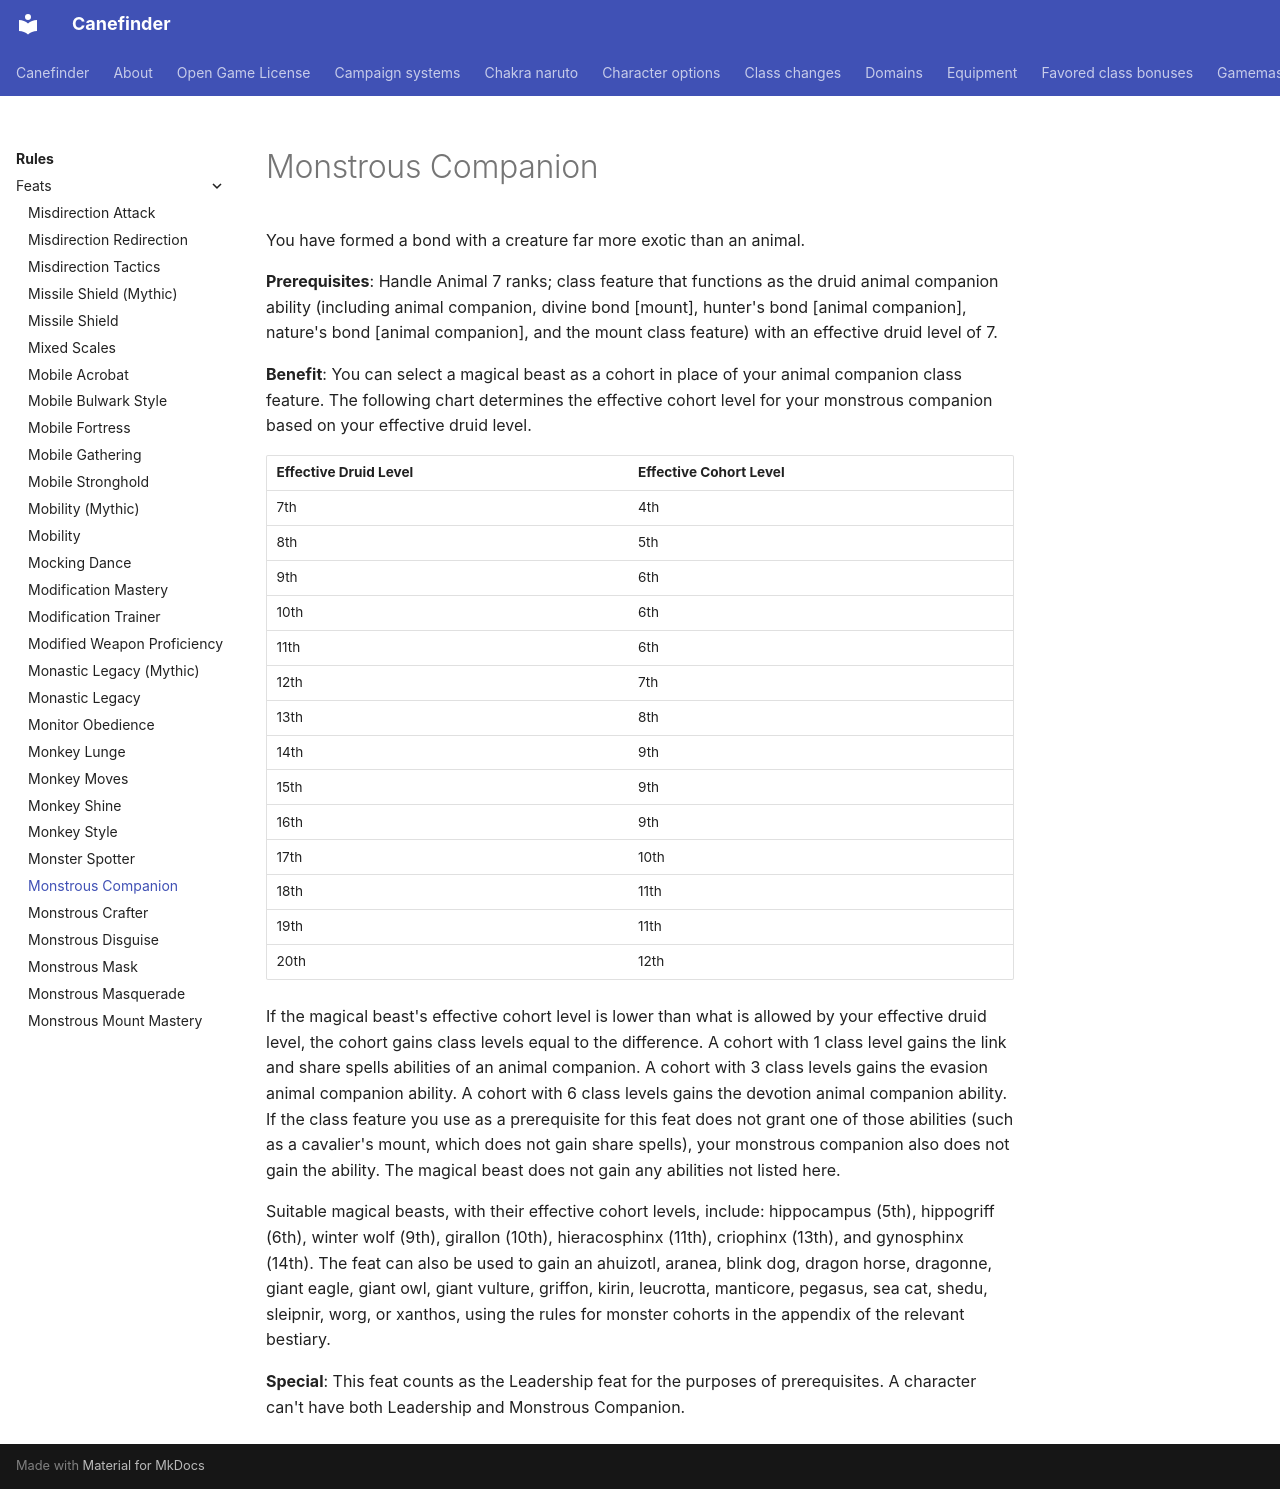

repository: canefinderhouserules/Canefinderhouserules · page: rules/feats/monstrous-companion/index.html · generator: mkdocs

# Monstrous Companion

You have formed a bond with a creature far more exotic than an animal.

**Prerequisites**: Handle Animal 7 ranks; class feature that functions as the druid animal companion ability (including animal companion, divine bond [mount], hunter's bond [animal companion], nature's bond [animal companion], and the mount class feature) with an effective druid level of 7.

**Benefit**: You can select a magical beast as a cohort in place of your animal companion class feature. The following chart determines the effective cohort level for your monstrous companion based on your effective druid level.

| Effective Druid Level | Effective Cohort Level |
|---|---|
| 7th | 4th |
| 8th | 5th |
| 9th | 6th |
| 10th | 6th |
| 11th | 6th |
| 12th | 7th |
| 13th | 8th |
| 14th | 9th |
| 15th | 9th |
| 16th | 9th |
| 17th | 10th |
| 18th | 11th |
| 19th | 11th |
| 20th | 12th |

If the magical beast's effective cohort level is lower than what is allowed by your effective druid level, the cohort gains class levels equal to the difference. A cohort with 1 class level gains the link and share spells abilities of an animal companion. A cohort with 3 class levels gains the evasion animal companion ability. A cohort with 6 class levels gains the devotion animal companion ability. If the class feature you use as a prerequisite for this feat does not grant one of those abilities (such as a cavalier's mount, which does not gain share spells), your monstrous companion also does not gain the ability. The magical beast does not gain any abilities not listed here.

Suitable magical beasts, with their effective cohort levels, include: hippocampus (5th), hippogriff (6th), winter wolf (9th), girallon (10th), hieracosphinx (11th), criophinx (13th), and gynosphinx (14th). The feat can also be used to gain an ahuizotl, aranea, blink dog, dragon horse, dragonne, giant eagle, giant owl, giant vulture, griffon, kirin, leucrotta, manticore, pegasus, sea cat, shedu, sleipnir, worg, or xanthos, using the rules for monster cohorts in the appendix of the relevant bestiary.

**Special**: This feat counts as the Leadership feat for the purposes of prerequisites. A character can't have both Leadership and Monstrous Companion.
